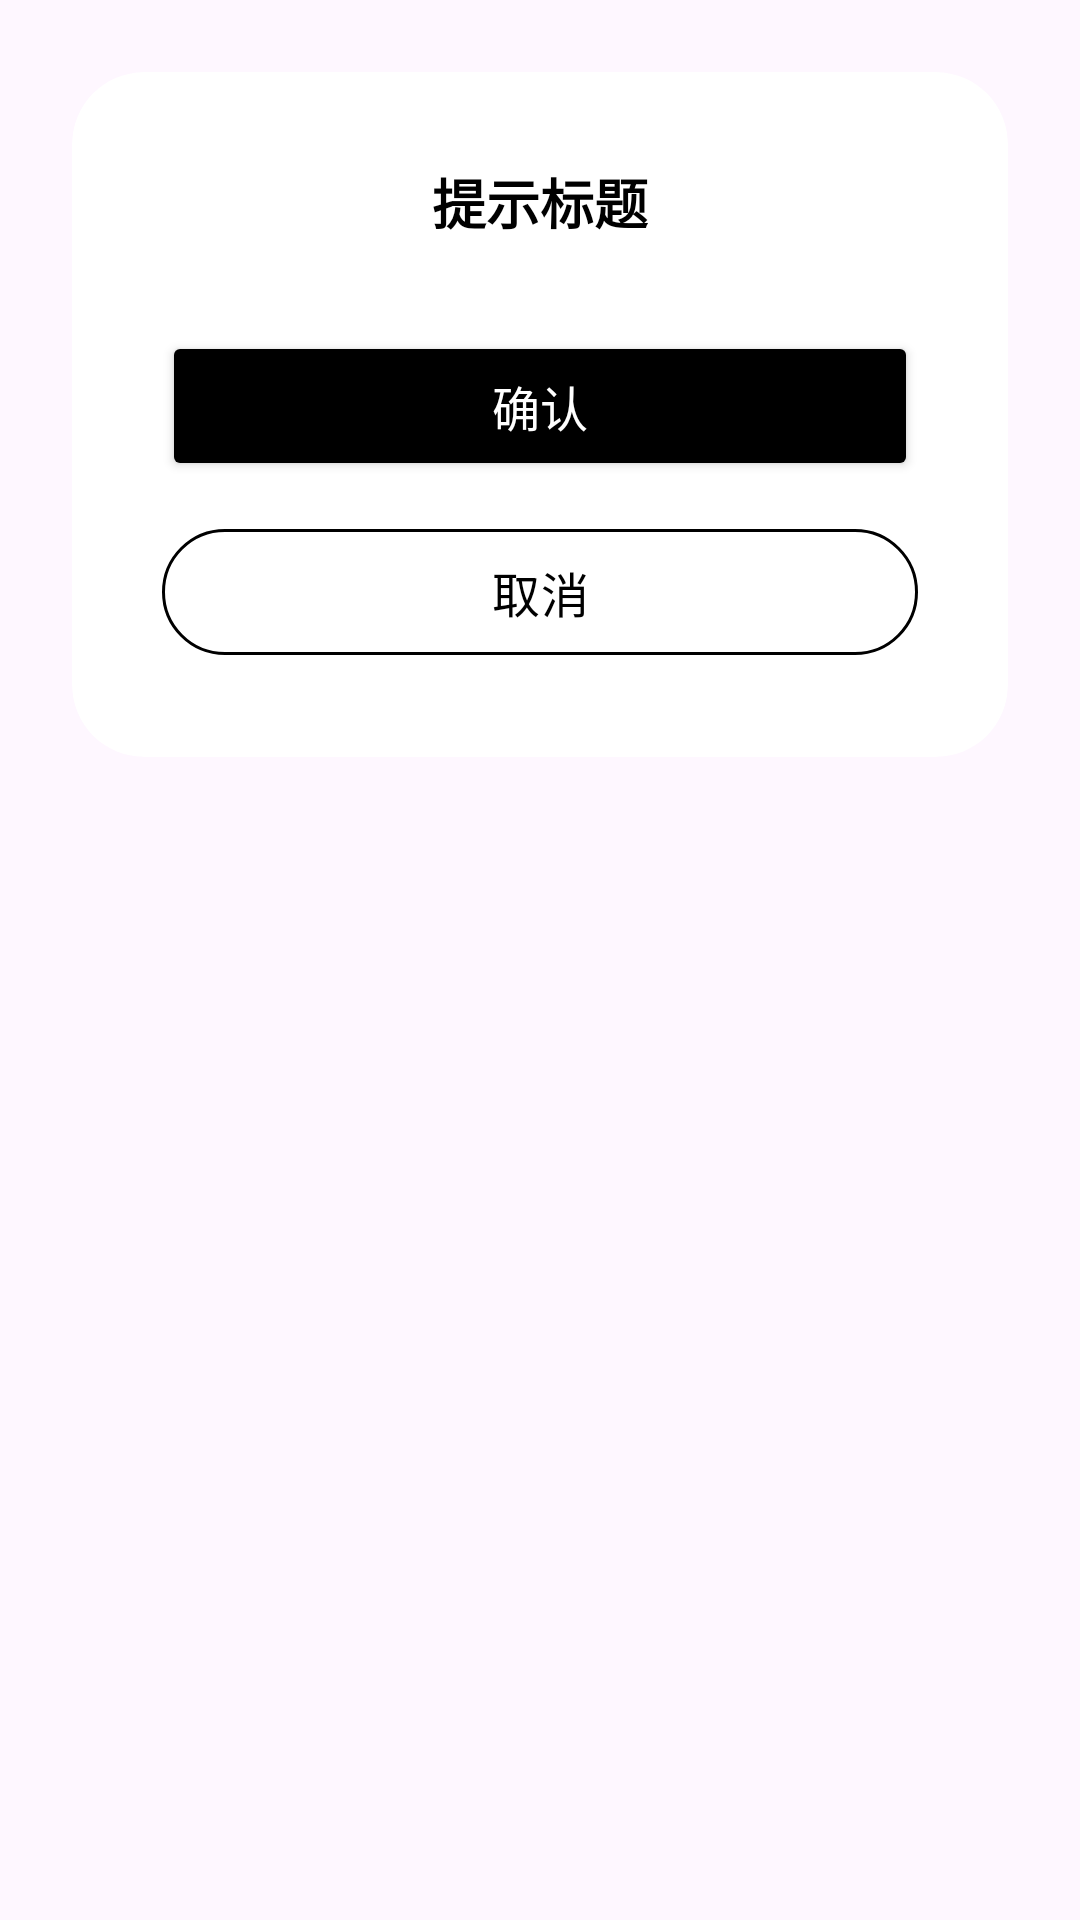

Here is an Android app screen rendered from its layout file. Give the layout XML and the strings, colors and styles it references.
<!-- AndroidManifest.xml: application theme Theme.HeyCyan -->
<!-- res/layout/dialog_custom_confirm.xml -->
<?xml version="1.0" encoding="utf-8"?>
<LinearLayout xmlns:android="http://schemas.android.com/apk/res/android"
    xmlns:app="http://schemas.android.com/apk/res-auto"
    android:layout_width="match_parent"
    android:layout_height="wrap_content"
    android:background="@android:color/transparent"
    android:fitsSystemWindows="true"
    android:padding="24dp">

    <androidx.cardview.widget.CardView
        android:layout_width="match_parent"
        android:layout_height="wrap_content"
        app:cardBackgroundColor="#FFFFFF"
        app:cardCornerRadius="24dp"
        app:cardElevation="0dp">

        <LinearLayout
            android:layout_width="match_parent"
            android:layout_height="wrap_content"
            android:gravity="center_horizontal"
            android:orientation="vertical"
            android:padding="30dp">

            <TextView
                android:id="@+id/tvDialogTitle"
                android:layout_width="wrap_content"
                android:layout_height="wrap_content"
                android:gravity="center"
                android:text="提示标题"
                android:textColor="#000000"
                android:textSize="18sp"
                android:textStyle="bold" />

            <TextView
                android:id="@+id/tvDialogSubtitle"
                android:layout_width="wrap_content"
                android:layout_height="wrap_content"
                android:layout_marginTop="12dp"
                android:gravity="center"
                android:text="提示副标题"
                android:textColor="#666666"
                android:textSize="14sp"
                android:visibility="gone" />

            <Button
                android:id="@+id/btnDialogConfirm"
                android:layout_width="match_parent"
                android:layout_height="50dp"
                android:layout_marginTop="30dp"
                android:backgroundTint="#000000"
                android:text="确认"
                android:textColor="#FFFFFF"
                android:textSize="16sp"
                app:cornerRadius="25dp" />

            <com.google.android.material.button.MaterialButton
                android:id="@+id/btnDialogCancel"
                android:layout_width="match_parent"
                android:layout_height="50dp"
                android:layout_marginTop="12dp"
                android:backgroundTint="#FFFFFF"
                android:text="取消"
                android:textColor="#000000"
                android:textSize="16sp"
                app:cornerRadius="25dp"
                app:strokeColor="#000000"
                app:strokeWidth="1dp" />

        </LinearLayout>
    </androidx.cardview.widget.CardView>
</LinearLayout>
<!-- resources referenced by this layout -->
<resources>
  <style name="Theme.HeyCyan" parent="Base.Theme.HeyCyan" />
  <style name="Base.Theme.HeyCyan" parent="Theme.Material3.DayNight.NoActionBar">
          
          
      </style>
</resources>
